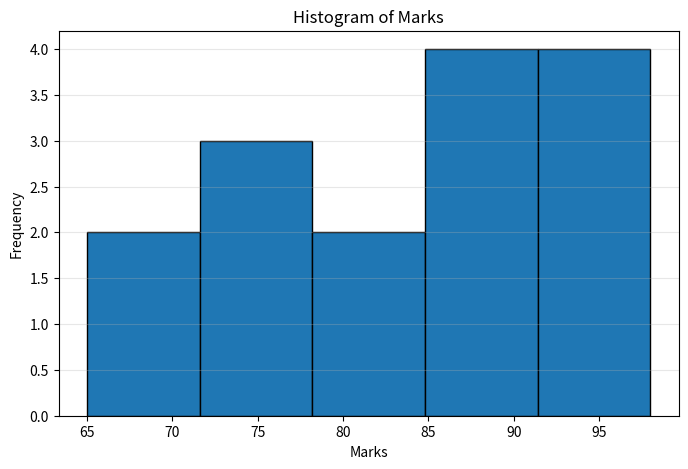
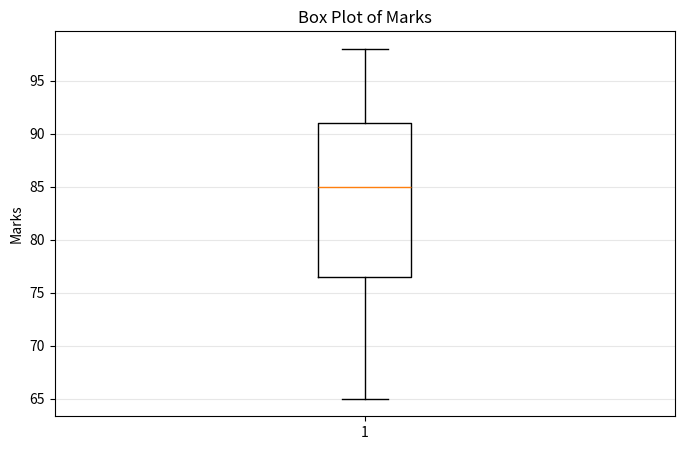
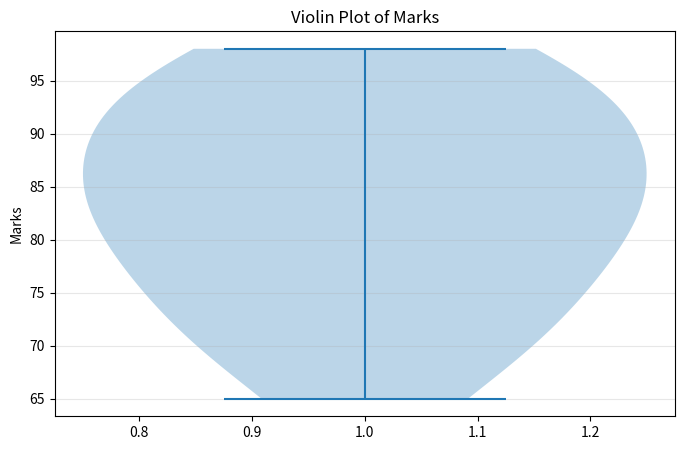

These charts were generated, in order, by the following Python code:
import pandas as pd
import matplotlib.pyplot as plt


def main():

    # --------------------------------
    # 1. Creating Sample Dataset
    # --------------------------------

    data = {
        "Marks": [65, 70, 72, 75, 78, 80, 82, 85,
                  85, 88, 90, 92, 95, 96, 98]
    }

    df = pd.DataFrame(data)

    print("===== DATASET =====")
    print(df)

    # --------------------------------
    # 2. Central Tendency
    # --------------------------------

    print("\n===== CENTRAL TENDENCY =====")

    print("Mean:", df["Marks"].mean())
    print("Median:", df["Marks"].median())
    print("Mode:", df["Marks"].mode()[0])

    # --------------------------------
    # 3. Histogram
    # --------------------------------

    plt.figure(figsize=(8, 5))

    plt.hist(
        df["Marks"],
        bins=5,
        edgecolor="black"
    )

    plt.title("Histogram of Marks")
    plt.xlabel("Marks")
    plt.ylabel("Frequency")
    plt.grid(axis="y", alpha=0.3)

    plt.show()

    # --------------------------------
    # 4. Box Plot
    # --------------------------------

    plt.figure(figsize=(8, 5))

    plt.boxplot(df["Marks"])

    plt.title("Box Plot of Marks")
    plt.ylabel("Marks")
    plt.grid(axis="y", alpha=0.3)

    plt.show()

    # --------------------------------
    # 5. Violin Plot
    # --------------------------------

    plt.figure(figsize=(8, 5))

    plt.violinplot(df["Marks"])

    plt.title("Violin Plot of Marks")
    plt.ylabel("Marks")
    plt.grid(axis="y", alpha=0.3)

    plt.show()


if __name__ == "__main__":
    main()
